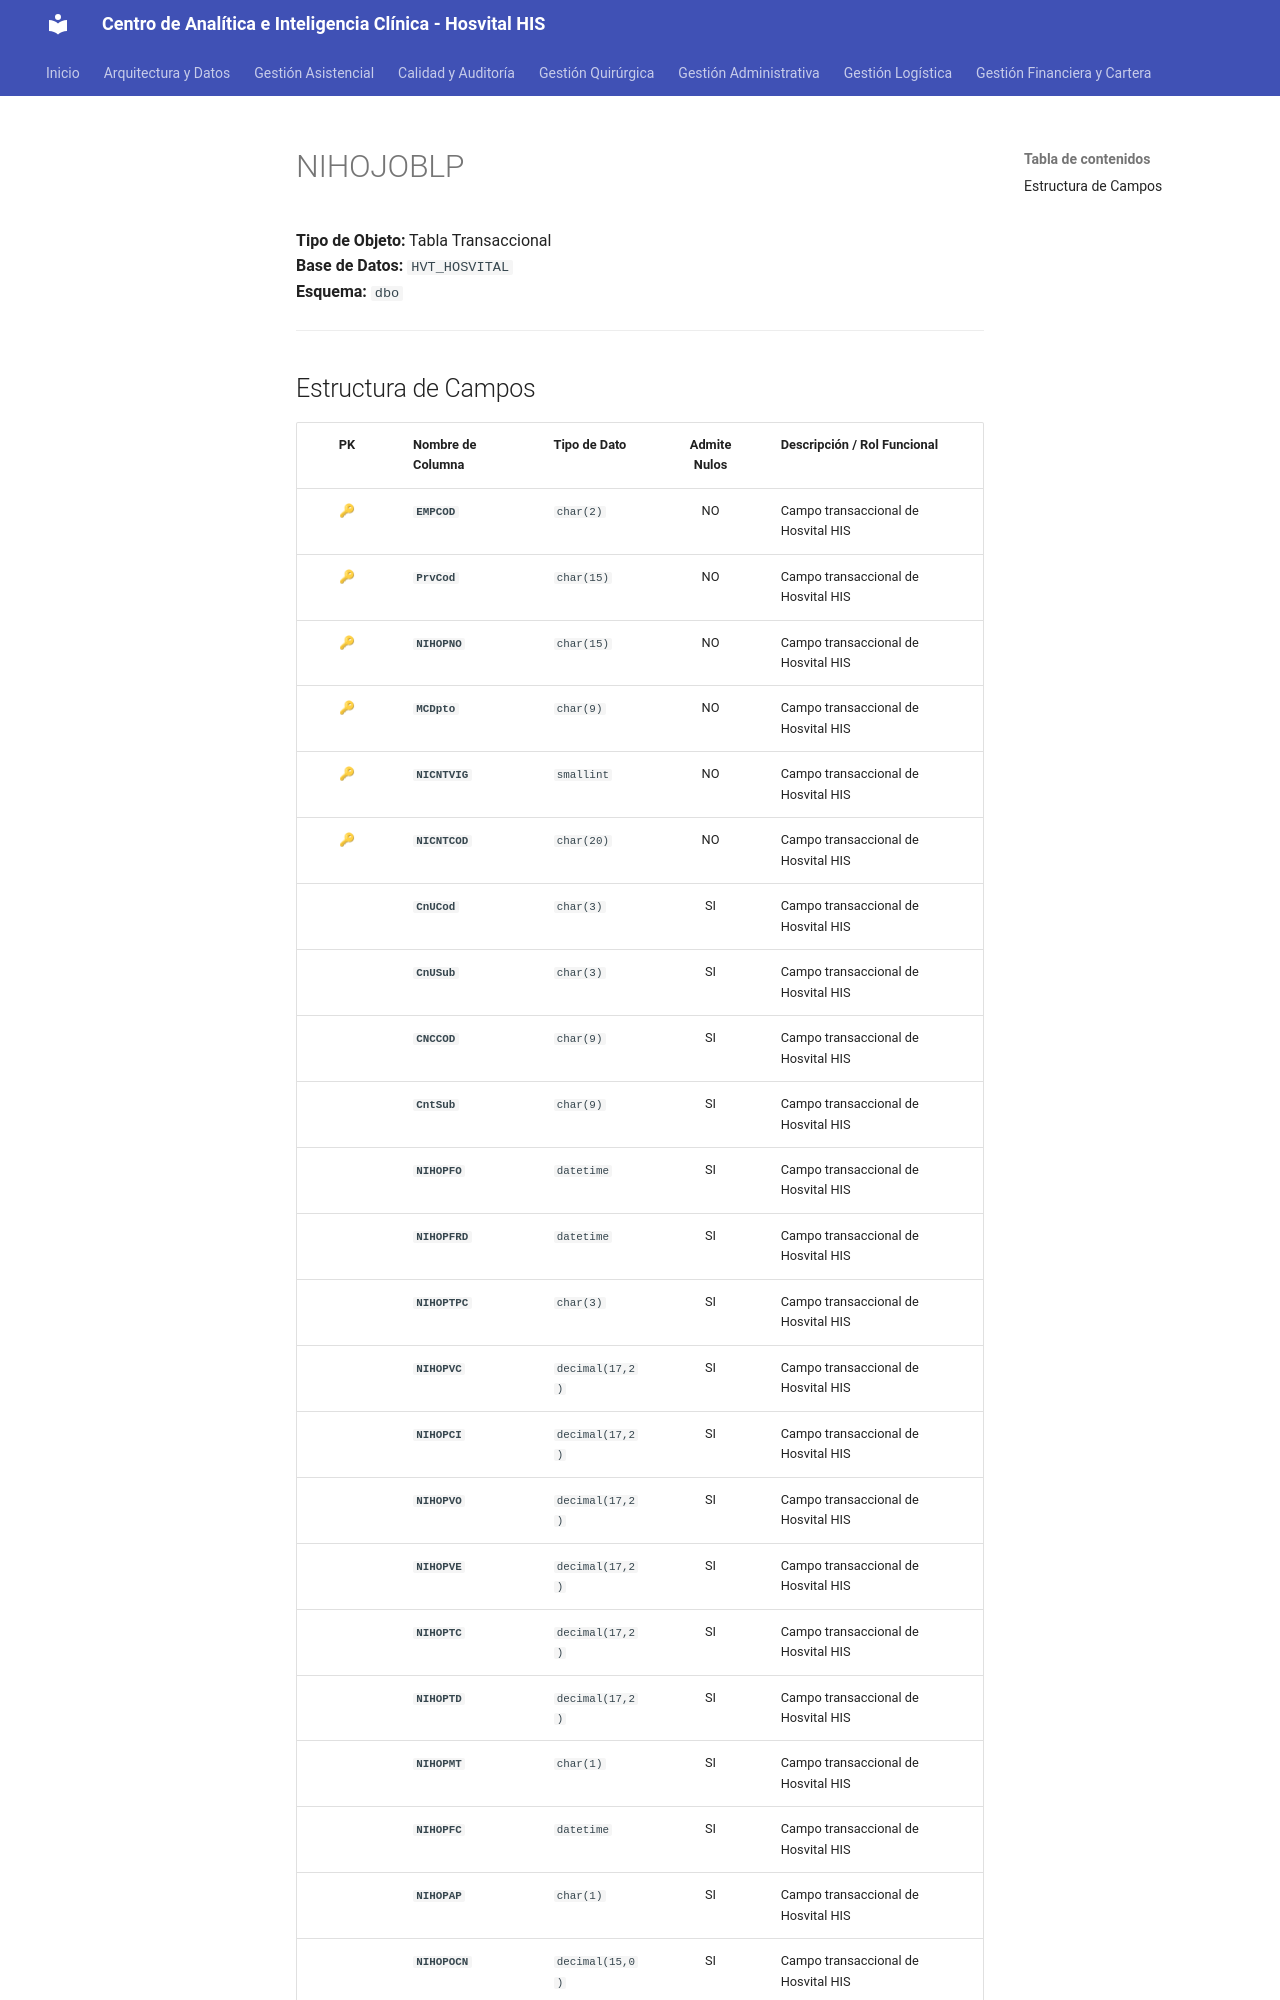

repository: SoporteSaludtech/superset-docs · page: diccionario-general/NIHOJOBLP/index.html · generator: mkdocs

# NIHOJOBLP

**Tipo de Objeto:** Tabla Transaccional  
**Base de Datos:** `HVT_HOSVITAL`  
**Esquema:** `dbo`

---

## Estructura de Campos

| PK | Nombre de Columna | Tipo de Dato | Admite Nulos | Descripción / Rol Funcional |
| :-: | :--- | :--- | :-: | :--- |
| 🔑 | **`EMPCOD`** | `char(2)` | NO | Campo transaccional de Hosvital HIS |
| 🔑 | **`PrvCod`** | `char(15)` | NO | Campo transaccional de Hosvital HIS |
| 🔑 | **`NIHOPNO`** | `char(15)` | NO | Campo transaccional de Hosvital HIS |
| 🔑 | **`MCDpto`** | `char(9)` | NO | Campo transaccional de Hosvital HIS |
| 🔑 | **`NICNTVIG`** | `smallint` | NO | Campo transaccional de Hosvital HIS |
| 🔑 | **`NICNTCOD`** | `char(20)` | NO | Campo transaccional de Hosvital HIS |
|  | **`CnUCod`** | `char(3)` | SI | Campo transaccional de Hosvital HIS |
|  | **`CnUSub`** | `char(3)` | SI | Campo transaccional de Hosvital HIS |
|  | **`CNCCOD`** | `char(9)` | SI | Campo transaccional de Hosvital HIS |
|  | **`CntSub`** | `char(9)` | SI | Campo transaccional de Hosvital HIS |
|  | **`NIHOPFO`** | `datetime` | SI | Campo transaccional de Hosvital HIS |
|  | **`NIHOPFRD`** | `datetime` | SI | Campo transaccional de Hosvital HIS |
|  | **`NIHOPTPC`** | `char(3)` | SI | Campo transaccional de Hosvital HIS |
|  | **`NIHOPVC`** | `decimal(17,2)` | SI | Campo transaccional de Hosvital HIS |
|  | **`NIHOPCI`** | `decimal(17,2)` | SI | Campo transaccional de Hosvital HIS |
|  | **`NIHOPVO`** | `decimal(17,2)` | SI | Campo transaccional de Hosvital HIS |
|  | **`NIHOPVE`** | `decimal(17,2)` | SI | Campo transaccional de Hosvital HIS |
|  | **`NIHOPTC`** | `decimal(17,2)` | SI | Campo transaccional de Hosvital HIS |
|  | **`NIHOPTD`** | `decimal(17,2)` | SI | Campo transaccional de Hosvital HIS |
|  | **`NIHOPMT`** | `char(1)` | SI | Campo transaccional de Hosvital HIS |
|  | **`NIHOPFC`** | `datetime` | SI | Campo transaccional de Hosvital HIS |
|  | **`NIHOPAP`** | `char(1)` | SI | Campo transaccional de Hosvital HIS |
|  | **`NIHOPOCN`** | `decimal(15,0)` | SI | Campo transaccional de Hosvital HIS |
|
